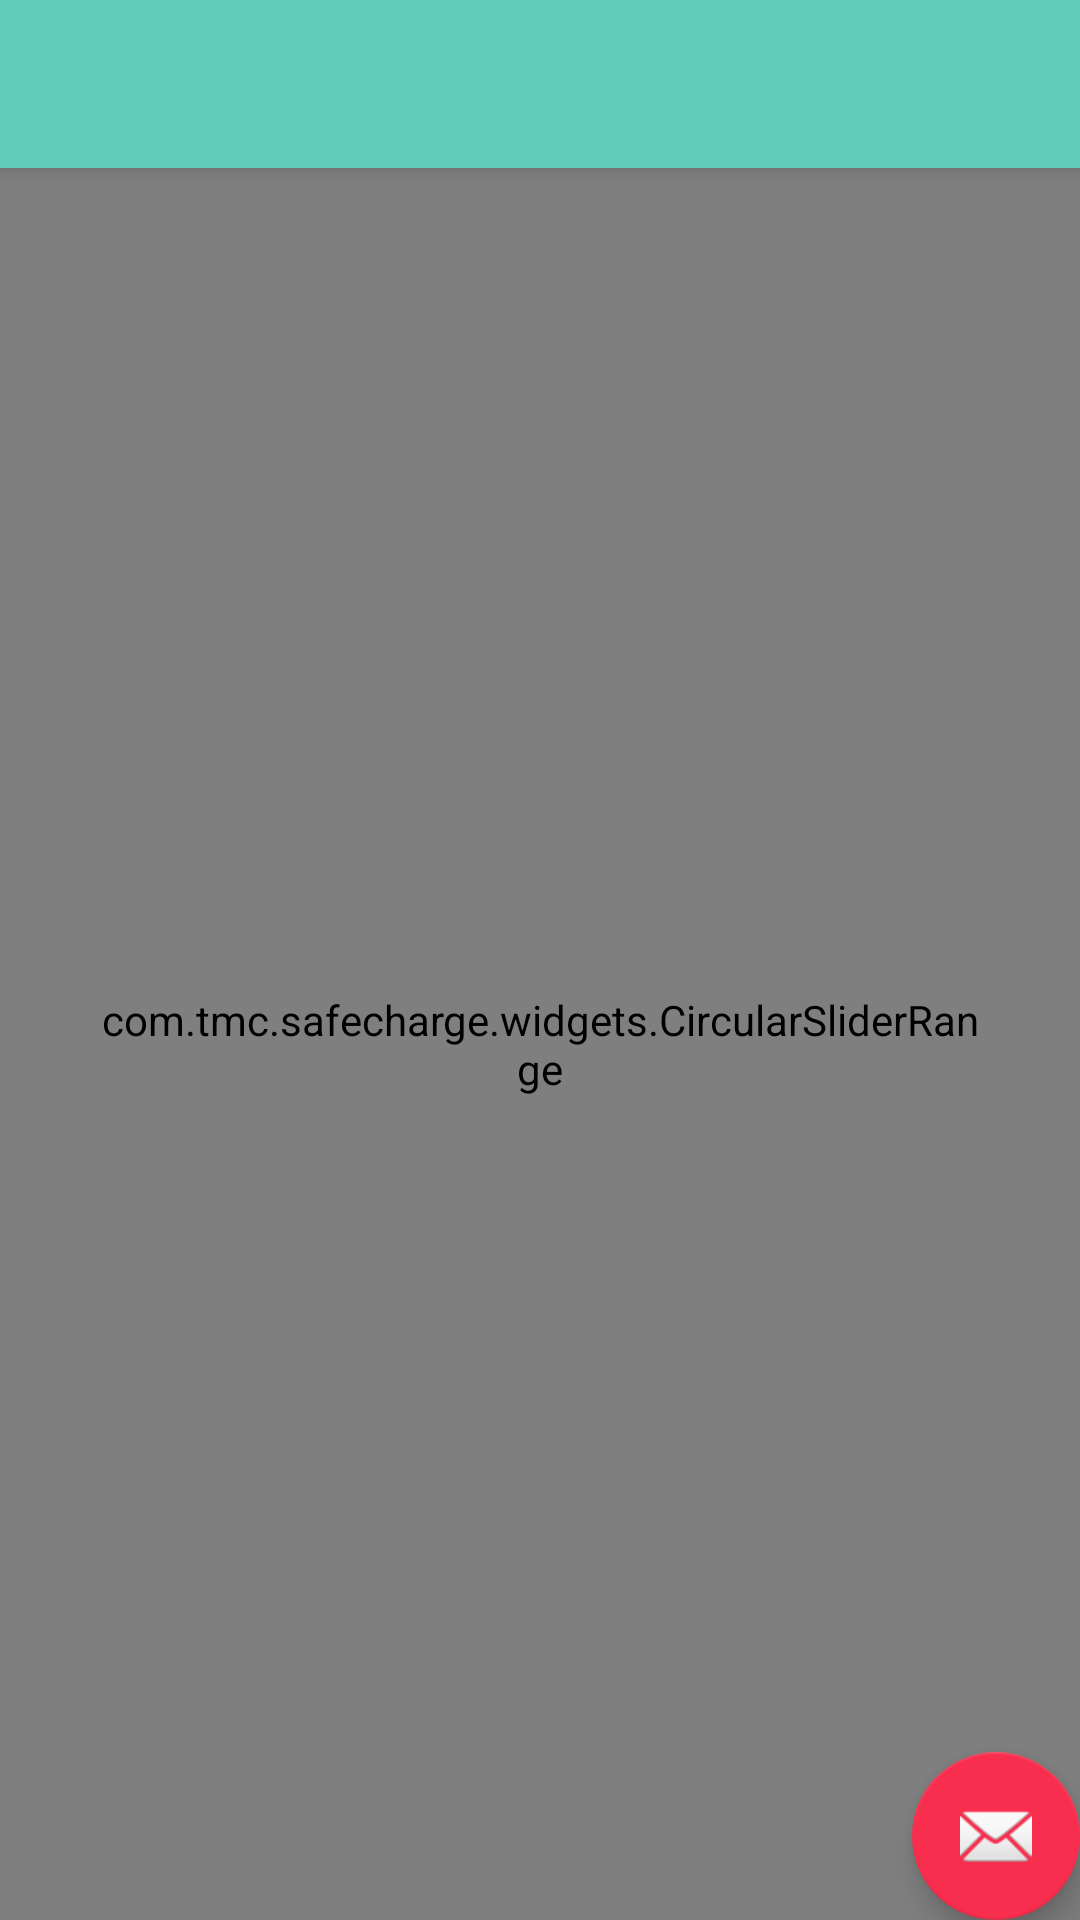

This screen was rendered from an Android layout file. Write that file and the resources it references.
<!-- AndroidManifest.xml: activity theme AppTheme.NoActionBar -->
<!-- res/layout/activity_main.xml -->
<?xml version="1.0" encoding="utf-8"?>
<android.support.design.widget.CoordinatorLayout
        xmlns:android="http://schemas.android.com/apk/res/android"
        xmlns:app="http://schemas.android.com/apk/res-auto"
        xmlns:tools="http://schemas.android.com/tools"
        android:layout_width="match_parent"
        android:layout_height="match_parent"
        tools:context="com.tmc.safecharge.MainActivity">

    <android.support.design.widget.AppBarLayout
            android:layout_height="wrap_content"
            android:layout_width="match_parent"
            android:theme="@style/AppTheme.AppBarOverlay">

        <android.support.v7.widget.Toolbar
                android:id="@+id/toolbar"
                android:layout_width="match_parent"
                android:layout_height="?attr/actionBarSize"
                android:background="?attr/colorPrimary"
                app:popupTheme="@style/AppTheme.PopupOverlay">
            
                    
                    
                    
                    
        </android.support.v7.widget.Toolbar>

    </android.support.design.widget.AppBarLayout>

    <include layout="@layout/content_main"/>

    <android.support.design.widget.FloatingActionButton
            android:id="@+id/fab"
            android:layout_width="wrap_content"
            android:layout_height="wrap_content"
            android:layout_gravity="bottom|end"
            android:layout_margin="@dimen/fab_margin"
            app:srcCompat="@android:drawable/ic_dialog_email"/>

</android.support.design.widget.CoordinatorLayout>
<!-- res/layout/content_main.xml (included above) -->
<?xml version="1.0" encoding="utf-8"?>
<android.support.constraint.ConstraintLayout
        xmlns:android="http://schemas.android.com/apk/res/android"
        xmlns:tools="http://schemas.android.com/tools"
        xmlns:app="http://schemas.android.com/apk/res-auto"
        xmlns:range="http://schemas.android.com/apk/res-auto"
        android:layout_width="match_parent"
        android:layout_height="match_parent"
        app:layout_behavior="@string/appbar_scrolling_view_behavior"
        tools:showIn="@layout/activity_main"
        tools:context="com.tmc.safecharge.MainActivity">

    <TextView
            android:layout_width="79dp"
            android:layout_height="24dp"
            android:text="Hello World!"
            android:id="@+id/text_nfc"
            app:layout_constraintBottom_toBottomOf="parent"
            app:layout_constraintLeft_toLeftOf="parent"
            app:layout_constraintRight_toRightOf="parent"
            app:layout_constraintTop_toTopOf="parent" app:layout_constraintHorizontal_bias="0.501"
            app:layout_constraintVertical_bias="0.498"/>

    <com.tmc.safecharge.widgets.CircularSliderRange
            android:id="@+id/circular"
            android:layout_width="match_parent"
            android:layout_height="match_parent"
            android:padding="30dp"
            range:arc_color="@color/colorAccent"
            range:arc_dash_size="20dp"
            range:border_color="#3f3f3f"
            range:border_thickness="14dp"
            range:start_angle="30"
            range:start_thumb_color="#30AEFF"
            range:start_thumb_size="30dp"
            range:end_angle="60"
            range:end_thumb_color="#30AEFF"
            range:thumb_size="30dp"
            range:border_start_angle="0"
            range:border_end_angle="270"
            app:layout_constraintEnd_toEndOf="parent"/>

</android.support.constraint.ConstraintLayout>
<!-- resources referenced by this layout -->
<resources>
  <color name="colorAccent">#f72e4e</color>
  <string name="Title">SafeCharge</string>
  <style name="AppTheme.AppBarOverlay" parent="ThemeOverlay.AppCompat.Dark.ActionBar" />
  <style name="AppTheme.PopupOverlay" parent="ThemeOverlay.AppCompat.Light" />
  <style name="AppTheme.NoActionBar">
          <item name="windowActionBar">false</item>
          <item name="windowNoTitle">true</item>
      </style>
</resources>
